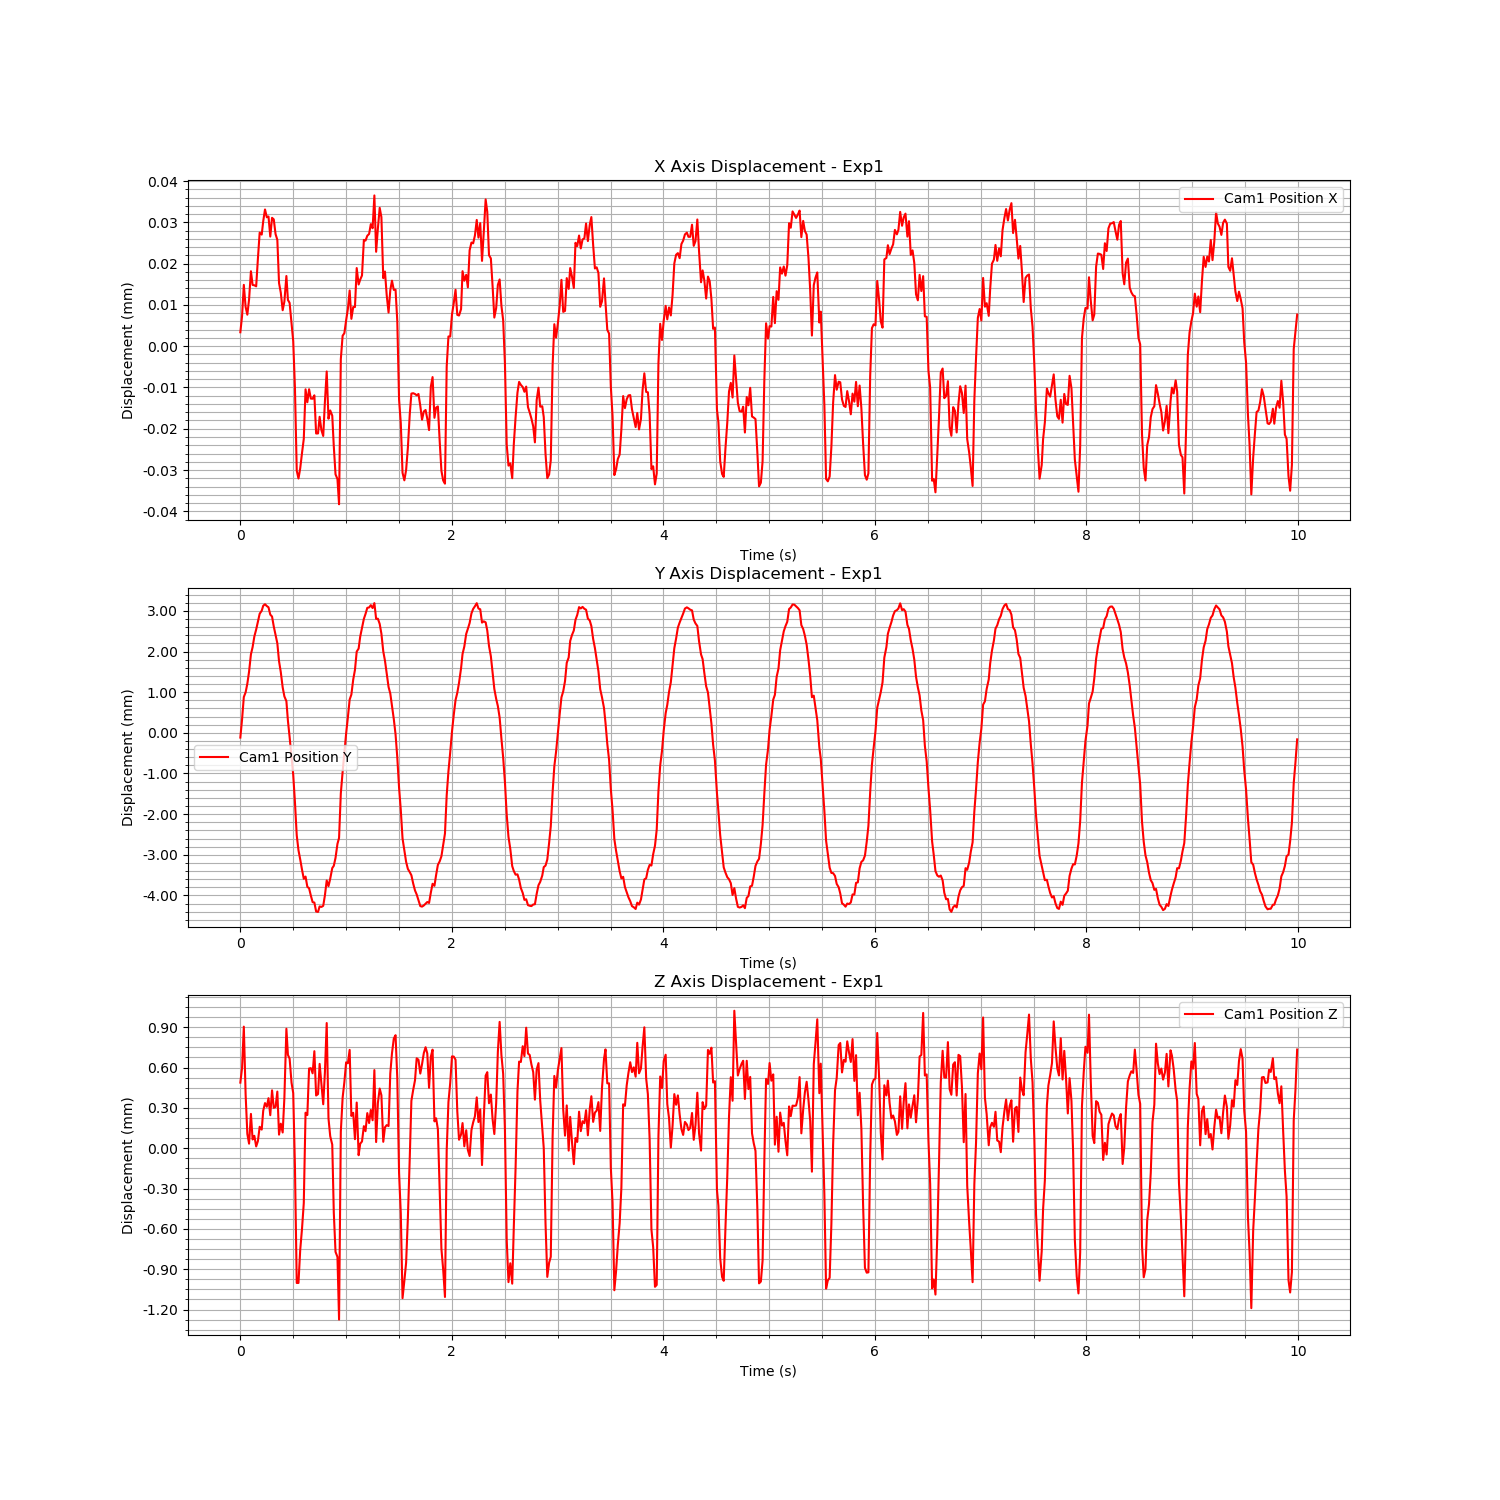

The data file committed next to this chart (first rows):
Time (s), Cam1 Fiducial ID, Cam1 Position X, Cam1 Position Y, Cam1 Position Z, Cam1 Rotation X, Cam1 Rotation Y, Cam1 Rotation Z, Cam1 Rotation W
1726165085, 0, 3.375102943123985e-06, -0.0001171, 0.0004878, -0.0007164, -0.0002109, 0.0003207, 1
1726165085, 0, 7.357463377777315e-06, 0.0003347, 0.0005986, -0.0002806, -0.001423, 0.000185, 1
1726165085, 0, 1.4854392466663462e-05, 0.0008802, 0.0009042, -0.0007408, 0.0008192, 3.94578350278839e-05, 1
1726165085, 0, 9.507329319506673e-06, 0.0009956, 0.0004006, -3.8152456524872176e-05, 0.0001428, -0.0005797, 1
1726165085, 0, 7.637748406736808e-06, 0.001208, 0.000106, -0.0009449, 0.002449, -0.0007589, 1
1726165085, 0, 1.1318355614522674e-05, 0.001505, 3.3708821532661984e-05, -0.0006347, 0.001244, -0.0008464, 1
1726165085, 0, 1.8158089638181265e-05, 0.001931, 0.0002552, -0.001464, -0.0001506, -0.0007709, 1
1726165085, 0, 1.4840609694921979e-05, 0.002108, 6.480463682866201e-05, -0.001555, 0.00078, -0.0008723, 1
1726165085, 0, 1.4753450402103366e-05, 0.002371, 9.219966270071095e-05, -0.001649, -0.0005831, -0.0007589, 1
1726165085, 0, 1.4504192918657368e-05, 0.002541, 1.3125374563071147e-05, -0.001679, -0.000318, -0.000544, 1
1726165086, 0, 2.1187789986360713e-05, 0.002734, 5.298327775409117e-05, -0.001452, 0.0008455, -4.127824052345905e-05, 1
1726165086, 0, 2.7516902491458585e-05, 0.002929, 0.0001592, -0.002285, -0.001262, 0.0003812, 1
1726165086, 0, 2.7037747085772222e-05, 0.003003, 0.0001384, -0.001486, -0.0002362, 0.0002353, 1
1726165086, 0, 3.0271526477719356e-05, 0.003126, 0.0002788, -0.001088, 3.144486447099154e-05, 0.0002106, 1
1726165086, 0, 3.312673065098408e-05, 0.003162, 0.0003356, -0.0005071, -7.262263218751948e-05, 0.0002091, 1
1726165086, 0, 3.122871091393244e-05, 0.003117, 0.0003082, 0.0002321, -0.0001138, 0.0002, 1
1726165086, 0, 3.141691264571752e-05, 0.003087, 0.0003721, 0.0003313, 0.00056, 0.0001561, 1
1726165086, 0, 2.6553809465955238e-05, 0.002908, 0.0002455, 0.001894, -0.0005926, 1.4154586450058597e-05, 1
1726165086, 0, 3.109899428238801e-05, 0.00286, 0.0004304, 0.00251, 0.0009245, -4.4562018675629014e-05, 1
1726165086, 0, 3.072324124723241e-05, 0.002616, 0.0003001, 0.003558, 0.0003435, -6.723343441897738e-06, 1
1726165086, 0, 2.7153491799308125e-05, 0.002401, 0.000307, 0.005367, 0.001211, -0.0004808, 1
1726165086, 0, 2.5764344451460436e-05, 0.002201, 0.0004212, 0.006024, 0.001643, -0.0009874, 1
1726165086, 0, 1.5294234226768026e-05, 0.001761, 0.0001009, 0.006927, 0.001843, -0.001097, 1
1726165086, 0, 1.2939420924241903e-05, 0.001491, 0.0001826, 0.008082, 0.001474, -0.0009805, 1
1726165086, 0, 8.714947012724482e-06, 0.001117, 0.0001169, 0.008973, 0.002199, -0.0009626, 1
1726165086, 0, 1.0816010679298628e-05, 0.0008958, 0.0003746, 0.009883, 0.0009908, -0.001, 1
1726165086, 0, 1.700318262487743e-05, 0.0007793, 0.0008886, 0.01042, 0.001917, -0.0005227, 0.9999
1726165086, 0, 1.1200218136171943e-05, 0.0002951, 0.0006939, 0.0103, -0.001319, -0.0001562, 0.9999
1726165086, 0, 1.0488410828631961e-05, -0.000105, 0.0006664, 0.01059, 0.00137, 3.468638052744825e-05, 0.9999
1726165086, 0, 5.409234250104117e-06, -0.0005955, 0.000487, 0.01175, 3.921961506445644e-05, -3.143050391999031e-05, 0.9999
1726165086, 0, 1.2292142510621484e-06, -0.001031, 0.0004102, 0.01003, 0.000979, 8.804889361689434e-05, 0.9999
1726165086, 0, -1.0088989136923724e-05, -0.001705, -0.0001372, 0.01098, -0.0002921, 0.0003252, 0.9999
1726165086, 0, -3.0139183533595325e-05, -0.002522, -0.001003, 0.01058, -0.002689, 0.0006088, 0.9999
1726165086, 0, -3.206229022974781e-05, -0.002889, -0.001002, 0.01038, -0.001067, 0.0006487, 0.9999
1726165086, 0, -2.9591606960585225e-05, -0.003114, -0.0007568, 0.009029, -0.0006843, 0.0006286, 1
1726165086, 0, -2.5838654510926958e-05, -0.003368, -0.0005979, 0.008081, -0.001772, 0.0005407, 1
1726165086, 0, -2.2449146016036198e-05, -0.00359, -0.0004081, 0.007224, -0.000884, 0.000494, 1
1726165086, 0, -1.0444410394448883e-05, -0.003537, 0.0002641, 0.005492, 0.0006963, 0.0002272, 1
1726165086, 0, -1.3579726154860246e-05, -0.003788, 0.0002467, 0.004659, 0.0009002, 0.0001705, 1
1726165086, 0, -1.0431353837895985e-05, -0.003824, 0.0005929, 0.00283, 0.0004253, 6.681435709062142e-05, 1
1726165086, 0, -1.2701550633767165e-05, -0.004004, 0.0005954, 0.001799, 0.001628, -0.0001364, 1
1726165086, 0, -1.2727513468587122e-05, -0.004165, 0.0005571, 0.0008084, 0.0009127, -0.0001001, 1
1726165086, 0, -1.1904274412711233e-05, -0.004175, 0.0007217, -0.0001903, 0.002277, -0.0004193, 1
1726165086, 0, -2.115280252450108e-05, -0.004395, 0.000392, -0.001253, 0.002102, -0.0006096, 1
1726165086, 0, -2.1135335931980482e-05, -0.004405, 0.0004025, -0.001832, 0.001669, -0.0005945, 1
1726165086, 0, -1.7102737657632795e-05, -0.00427, 0.0006274, -0.002451, 0.002087, -0.0005583, 1
1726165086, 0, -2.0337697079690495e-05, -0.004283, 0.0004732, -0.002348, 0.002161, -0.0005212, 1
1726165086, 0, -2.175486301207364e-05, -0.004256, 0.0003268, -0.002536, 0.0003515, -0.0004149, 1
1726165086, 0, -1.3435054042999213e-05, -0.003998, 0.0005653, -0.002629, 0.0009989, -5.218688672797991e-06, 1
1726165086, 0, -6.121622165951042e-06, -0.003632, 0.0009311, -0.003368, 0.0006215, 0.0001637, 1
1726165086, 0, -1.756446565582814e-05, -0.003772, 0.0002212, -0.002226, -0.0007568, 0.0003089, 1
1726165086, 0, -1.5563623561945012e-05, -0.003589, 8.916996300830293e-05, -0.001913, -0.0003045, 0.0004962, 1
1726165086, 0, -1.683140369352732e-05, -0.003327, 2.636819198505809e-05, -0.001937, -0.0003136, 0.0006474, 1
1726165086, 0, -2.4250765783906268e-05, -0.003271, -0.0004789, -0.0013, -0.0002793, 0.0007833, 1
1726165086, 0, -3.104425377959141e-05, -0.003077, -0.0007714, -0.0006494, -0.00252, 0.0008806, 1
1726165086, 0, -3.2193123690731534e-05, -0.002731, -0.0008088, -0.0006661, -0.001275, 0.0009035, 1
1726165086, 0, -3.829582733506319e-05, -0.002586, -0.001275, 0.0001803, -0.003661, 0.0009894, 1
1726165086, 0, -3.134165437538983e-06, -0.001488, 0.0001228, -0.0006707, -0.0001113, 0.0005211, 1
1726165086, 0, 2.5352774571712683e-06, -0.0009611, 0.000376, -0.001378, -0.0003097, 0.0003939, 1
1726165086, 0, 3.1583572973740566e-06, -0.0004989, 0.0004916, -0.0002921, 0.0002698, 0.0002865, 1
... 540 more rows
